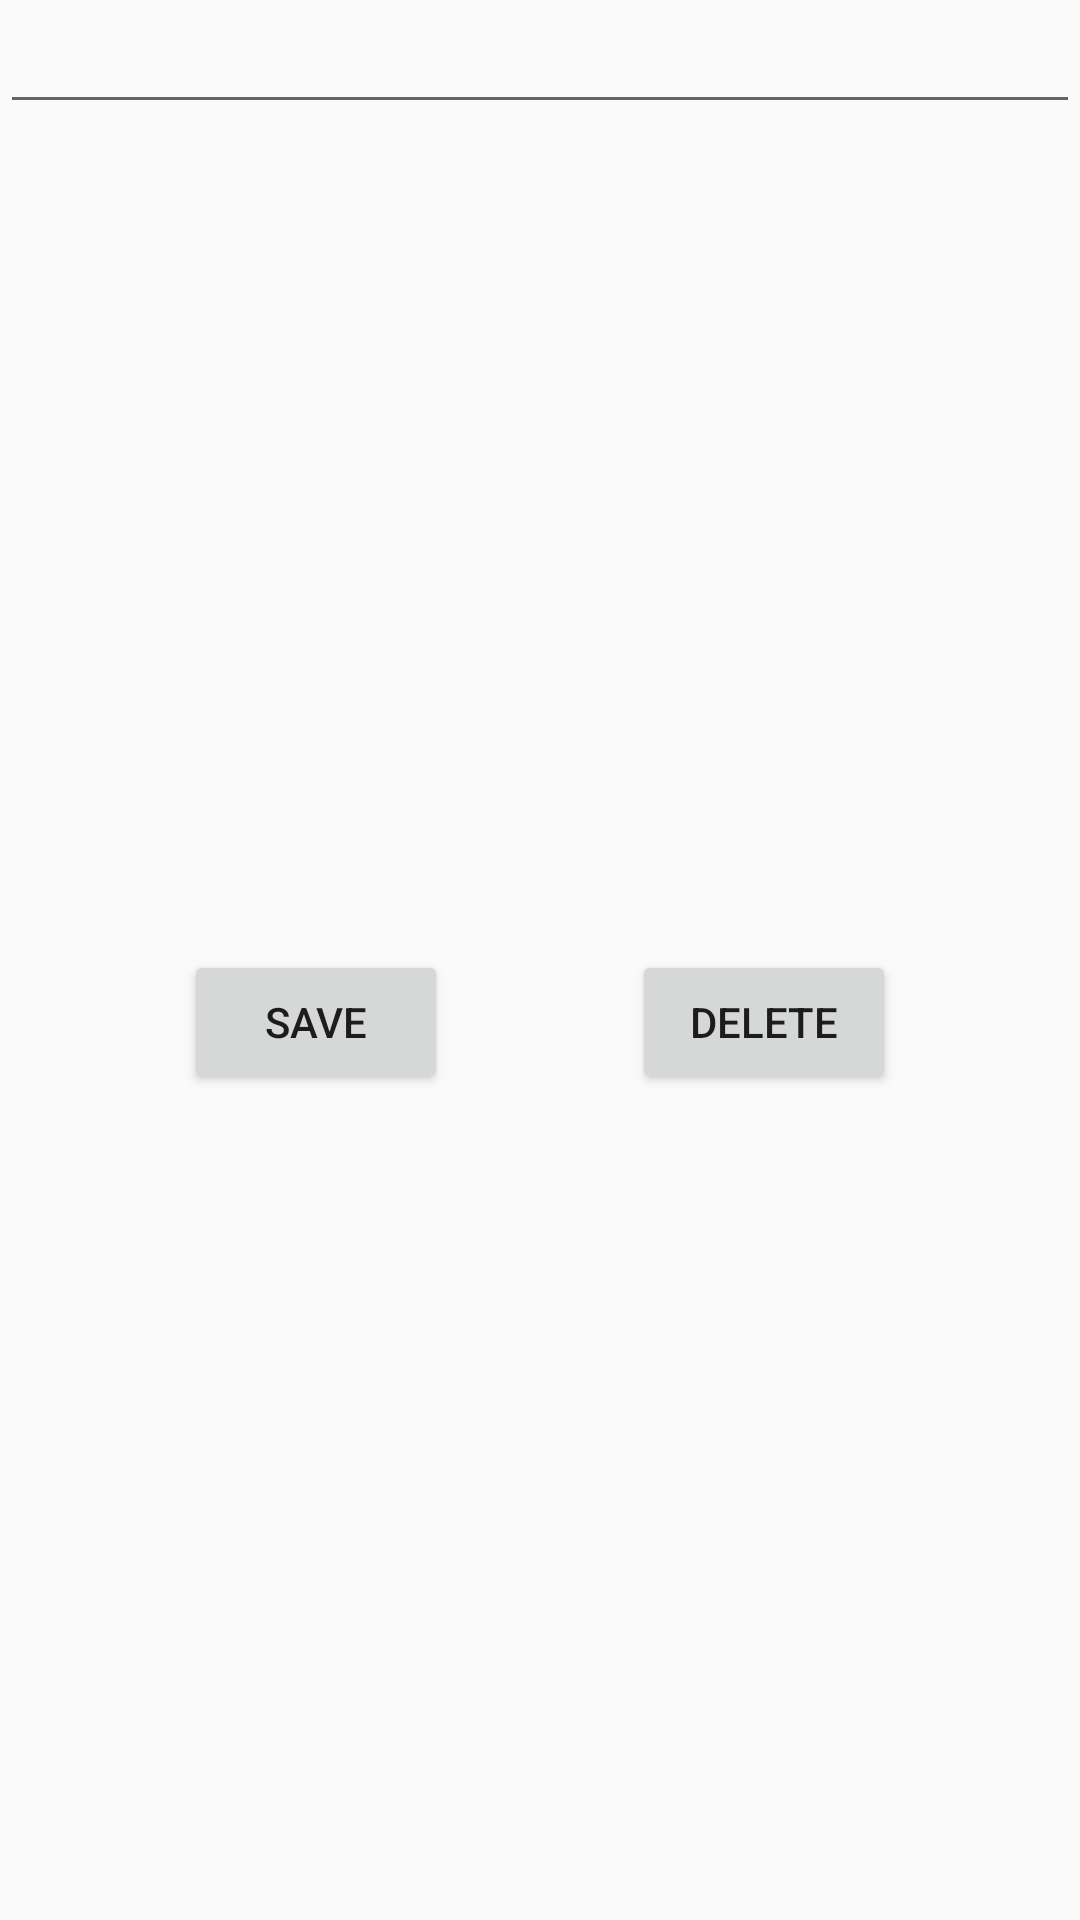

This screen was rendered from an Android layout file. Write that file and the resources it references.
<!-- AndroidManifest.xml: application theme AppTheme -->
<!-- res/layout/fragment_test.xml -->
<?xml version="1.0" encoding="utf-8"?>
<androidx.constraintlayout.widget.ConstraintLayout xmlns:android="http://schemas.android.com/apk/res/android"
    xmlns:app="http://schemas.android.com/apk/res-auto"
    android:layout_width="match_parent"
    android:layout_height="match_parent">

    <EditText
        android:id="@+id/memo_id_edit_text"
        android:layout_width="match_parent"
        android:layout_height="wrap_content"
        app:layout_constraintLeft_toLeftOf="parent"
        app:layout_constraintRight_toRightOf="parent"
        app:layout_constraintTop_toTopOf="parent" />

    <Button
        android:id="@+id/save_button"
        android:layout_width="wrap_content"
        android:layout_height="wrap_content"
        android:text="save"
        app:layout_constraintBottom_toBottomOf="parent"
        app:layout_constraintLeft_toLeftOf="parent"
        app:layout_constraintRight_toLeftOf="@id/delete_button"
        app:layout_constraintTop_toBottomOf="@id/memo_id_edit_text" />

    <Button
        android:id="@+id/delete_button"
        android:layout_width="wrap_content"
        android:layout_height="wrap_content"
        android:text="delete"
        app:layout_constraintBottom_toBottomOf="parent"
        app:layout_constraintLeft_toRightOf="@id/save_button"
        app:layout_constraintRight_toRightOf="parent"
        app:layout_constraintTop_toBottomOf="@id/memo_id_edit_text" />

</androidx.constraintlayout.widget.ConstraintLayout>
<!-- resources referenced by this layout -->
<resources>
  <style name="AppTheme" parent="Theme.AppCompat.Light.NoActionBar">
          
          <item name="colorPrimary">@color/primaryColor</item>
          <item name="colorPrimaryDark">@color/primaryDarkColor</item>
          <item name="colorAccent">@color/secondaryColor</item>
      </style>
  <color name="primaryColor">#03dac5</color>
  <color name="primaryDarkColor">#00a895</color>
  <color name="secondaryColor">#ffb300</color>
</resources>
